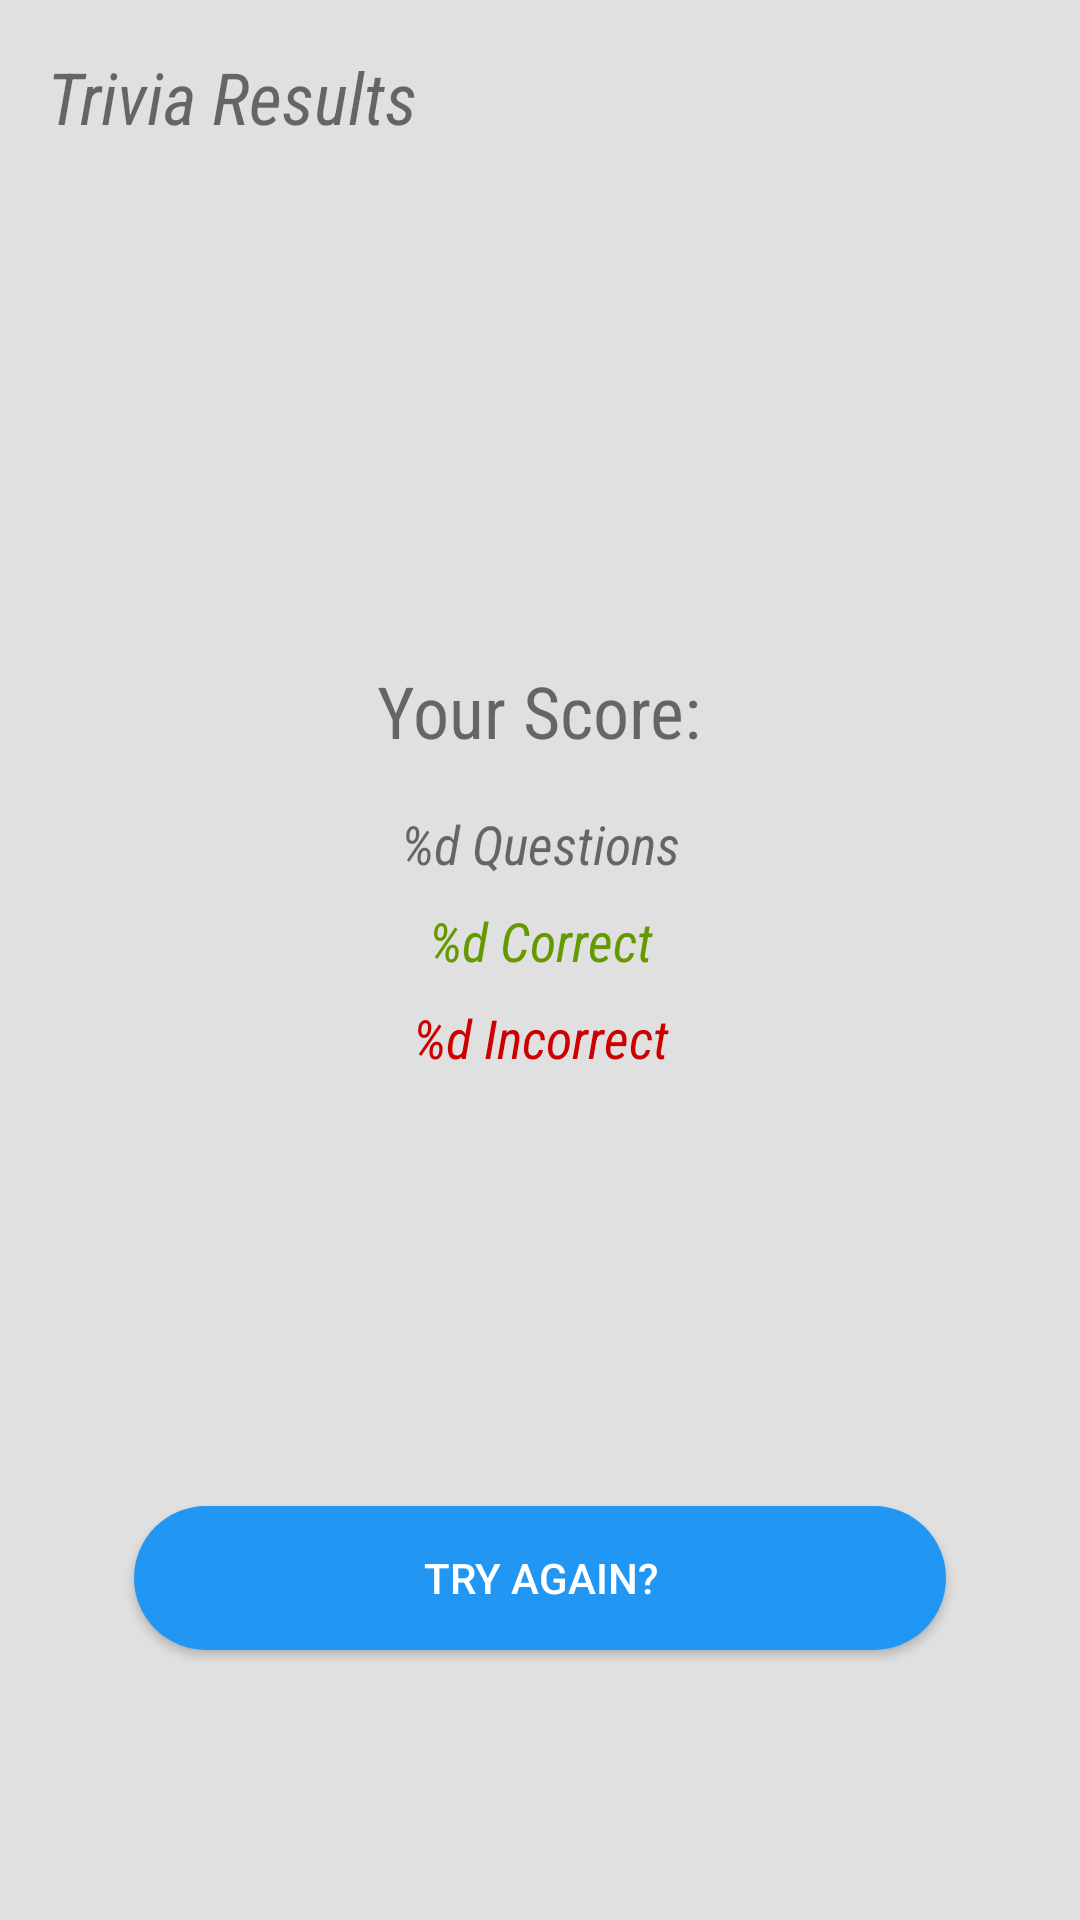

Reconstruct the res/layout file that produces this screen, plus the resources it refers to.
<!-- AndroidManifest.xml: application theme AppTheme -->
<!-- res/layout/activity_trivia_results.xml -->
<?xml version="1.0" encoding="utf-8"?>
<RelativeLayout xmlns:android="http://schemas.android.com/apk/res/android"
    xmlns:tools="http://schemas.android.com/tools"
    android:id="@+id/activity_trivia_results"
    android:layout_width="match_parent"
    android:layout_height="match_parent"
    android:paddingBottom="@dimen/activity_vertical_margin"
    android:paddingLeft="@dimen/activity_horizontal_margin"
    android:paddingRight="@dimen/activity_horizontal_margin"
    android:paddingTop="@dimen/activity_vertical_margin"
    tools:context="com.example.omar.quizbot.TriviaResultsActivity"
    android:background="@color/primary_darker">

    <TextView
        android:text="@string/trivia_result_for"
        android:layout_width="wrap_content"
        android:layout_height="wrap_content"
        android:layout_alignParentTop="true"
        android:layout_alignParentStart="true"
        android:id="@+id/tvResultsLabel"
        android:textColor="@color/secondary_text"
        android:textSize="24sp"
        android:fontFamily="sans-serif-condensed"
        android:layout_margin="16dp"
        android:textStyle="italic" />

    <TextView
        android:layout_width="wrap_content"
        android:layout_height="wrap_content"
        android:layout_centerHorizontal="true"
        android:id="@+id/tvName"
        android:textColor="@color/primary_text"
        android:fontFamily="sans-serif-condensed"
        android:layout_alignParentStart="true"
        android:layout_alignParentEnd="true"
        android:gravity="center"
        android:layout_above="@+id/tvScoreLabel"
        android:textSize="48sp" />

    <TextView
        android:layout_width="wrap_content"
        android:layout_height="wrap_content"
        android:id="@+id/tvScorePercentage"
        android:textStyle="bold"
        android:textSize="70sp"
        android:textColor="@color/primary"
        android:fontFamily="sans-serif-condensed"
        android:gravity="center"
        android:layout_centerVertical="false"
        android:layout_alignParentEnd="true"
        android:layout_alignParentStart="true"
        android:layout_above="@+id/btnTryAgain"
        android:layout_marginBottom="35dp" />

    <TextView
        android:text="@string/your_score"
        android:layout_width="wrap_content"
        android:layout_height="wrap_content"
        android:layout_centerHorizontal="true"
        android:layout_marginTop="24dp"
        android:id="@+id/tvScoreLabel"
        android:textSize="24sp"
        android:fontFamily="sans-serif-condensed"
        android:textColor="@color/secondary_text"
        android:gravity="center"
        android:layout_above="@+id/tvTotalQuestions"
        android:layout_marginBottom="16dp" />

    <TextView
        android:text="@string/label_total_questions"
        android:layout_width="wrap_content"
        android:layout_height="wrap_content"
        android:id="@+id/tvTotalQuestions"
        android:textColor="@color/secondary_text"
        android:textSize="18sp"
        android:fontFamily="sans-serif-condensed"
        android:textStyle="italic"
        android:layout_alignParentStart="true"
        android:gravity="center_horizontal"
        android:layout_alignParentEnd="true"
        android:layout_above="@+id/tvCorrect"
        android:layout_marginBottom="8dp" />

    <TextView
        android:text="@string/label_correct"
        android:layout_width="wrap_content"
        android:layout_height="wrap_content"
        android:id="@+id/tvCorrect"
        android:textColor="@android:color/holo_green_dark"
        android:textSize="18sp"
        android:fontFamily="sans-serif-condensed"
        android:layout_alignParentStart="true"
        android:layout_alignEnd="@+id/btnTryAgain"
        android:textStyle="italic"
        android:gravity="center_horizontal"
        android:layout_alignParentEnd="true"
        android:layout_above="@+id/tvIncorrect"
        android:layout_marginBottom="8dp" />

    <TextView
        android:text="@string/label_incorrect"
        android:layout_width="wrap_content"
        android:layout_height="wrap_content"
        android:id="@+id/tvIncorrect"
        android:textColor="@android:color/holo_red_dark"
        android:textSize="18sp"
        android:fontFamily="sans-serif-condensed"
        android:layout_alignParentStart="true"
        android:textStyle="italic"
        android:gravity="center_horizontal"
        android:layout_alignParentEnd="true"
        android:layout_above="@+id/tvScorePercentage"
        android:layout_marginBottom="16dp" />

    <Button
        android:text="@string/try_again"
        android:layout_width="match_parent"
        android:layout_height="wrap_content"
        android:layout_marginBottom="90dp"
        android:id="@+id/btnTryAgain"
        android:textColor="@color/white"
        android:background="@drawable/button_background_drawable"
        android:layout_alignParentBottom="true"
        android:layout_centerHorizontal="true"
        android:layout_marginEnd="45dp"
        android:layout_marginStart="45dp" />

</RelativeLayout>
<!-- resources referenced by this layout -->
<resources>
  <color name="primary">#2196f3</color>
  <color name="primary_darker">#e0e0e0</color>
  <color name="primary_text">#DF000000</color>
  <color name="secondary_text">#8c000000</color>
  <color name="white">#ffffff</color>
  <!-- drawable button_background_drawable (drawable) -->
  <?xml version="1.0" encoding="utf-8"?>
  <shape android:shape="rectangle"
      xmlns:android="http://schemas.android.com/apk/res/android">
      <solid android:color="@color/primary"/>
      <corners android:radius="48dp"/>
  </shape>
  <string name="label_correct" formatted="false">%d Correct</string>
  <string name="label_incorrect" formatted="false">%d Incorrect</string>
  <string name="label_total_questions" formatted="false">%d Questions</string>
  <string name="trivia_result_for">Trivia Results</string>
  <string name="try_again">Try Again?</string>
  <string name="your_score">Your Score:</string>
  <style name="AppTheme" parent="Theme.AppCompat.Light.DarkActionBar">
          
          <item name="colorPrimary">@color/primary</item>
          <item name="colorPrimaryDark">@color/primary_dark</item>
          <item name="colorAccent">@color/accent</item>
          <item name="android:textColorPrimary">@color/primary_text</item>
          <item name="android:textColorSecondary">@color/secondary_text</item>
      </style>
  <color name="primary_dark">#1976D2</color>
  <color name="accent">#ff9800</color>
</resources>
